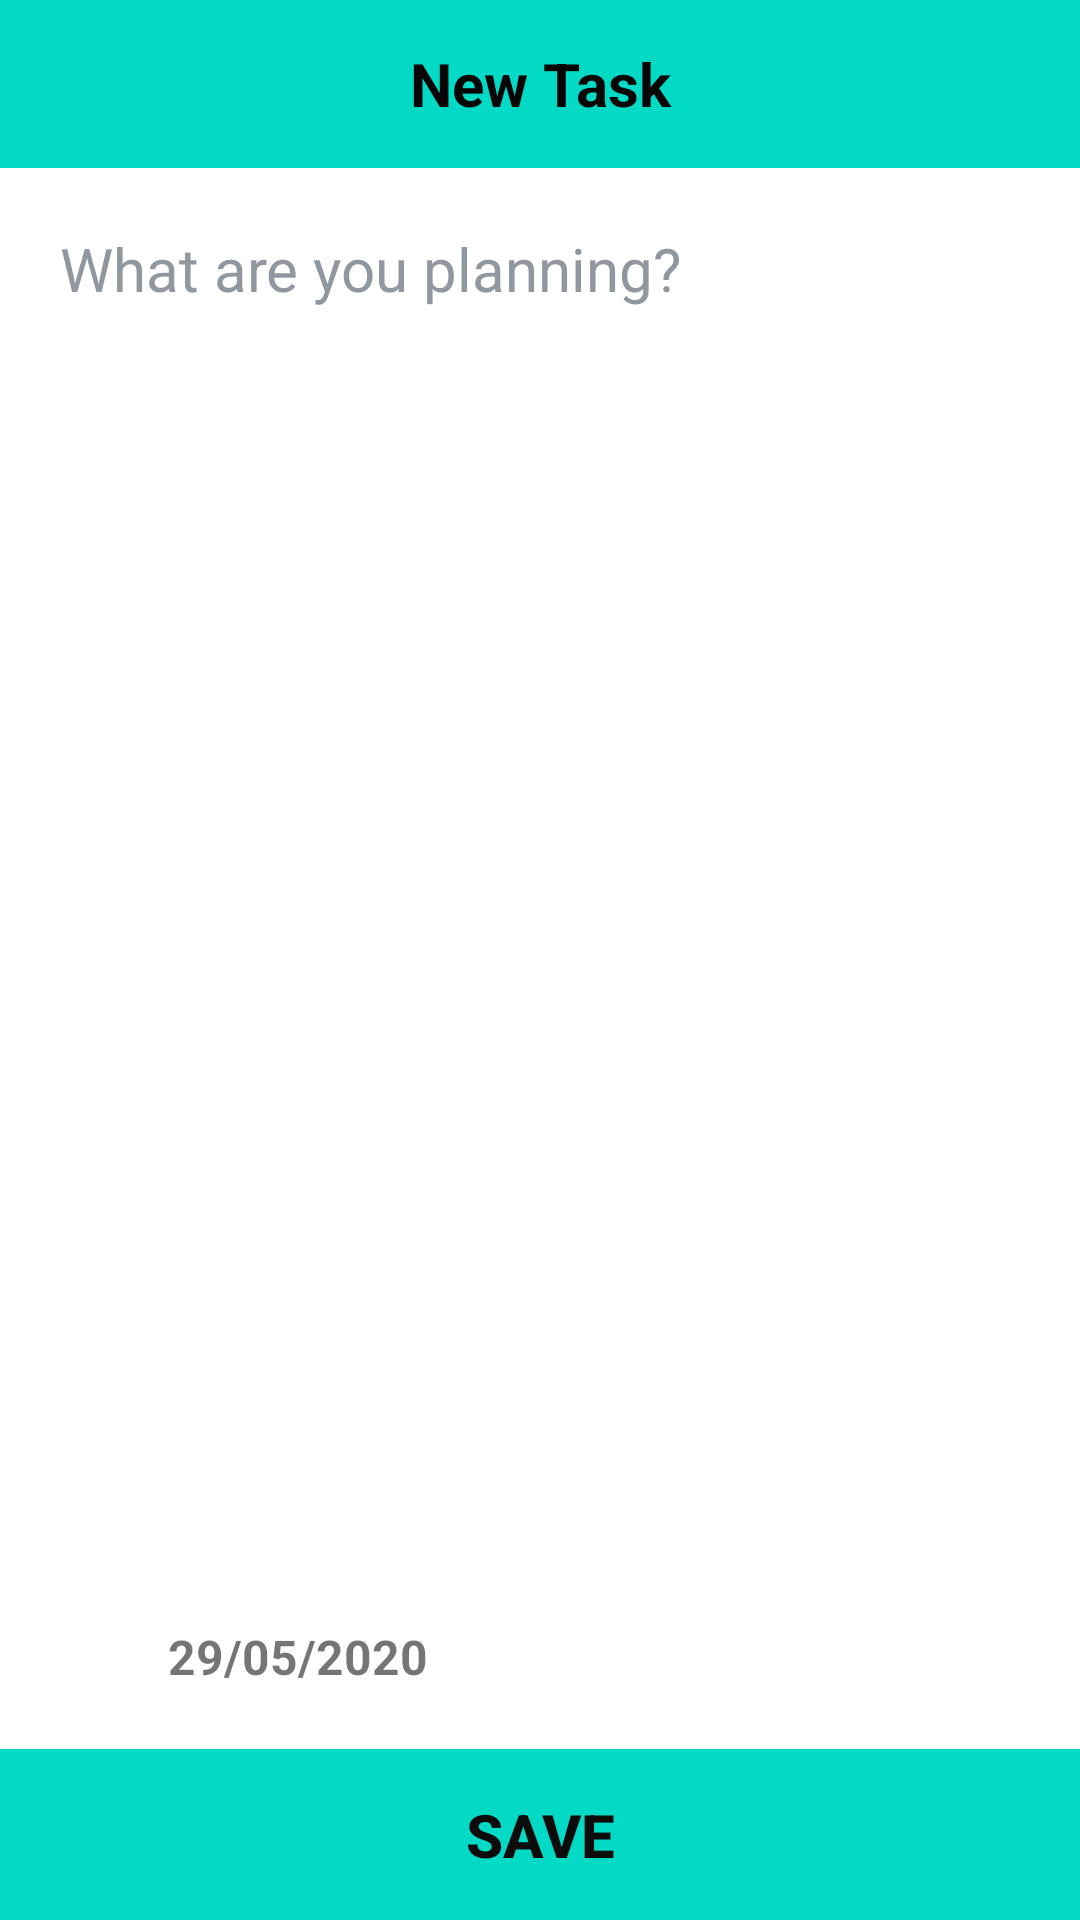

Reconstruct the res/layout file that produces this screen, plus the resources it refers to.
<!-- AndroidManifest.xml: application theme Theme.PetsCareNew -->
<!-- res/layout/activity_add_modify_task.xml -->
<?xml version="1.0" encoding="utf-8"?>

<androidx.coordinatorlayout.widget.CoordinatorLayout
    xmlns:android="http://schemas.android.com/apk/res/android"
    xmlns:app="http://schemas.android.com/apk/res-auto"
    android:layout_width="match_parent"
    android:layout_height="match_parent"
    android:background="#FFFFFF">

    <com.google.android.material.appbar.AppBarLayout
        android:id="@+id/appbar"
        android:layout_width="match_parent"
        android:layout_height="wrap_content"
        app:elevation="0dp">


        <androidx.appcompat.widget.Toolbar
            android:id="@+id/toolbar"
            android:layout_width="match_parent"
            android:layout_height="?attr/actionBarSize"
            android:background="@color/colorAccent"
            app:contentInsetStart="0dp"
            app:popupTheme="@style/ThemeOverlay.AppCompat.Light">

            <LinearLayout
                android:layout_width="match_parent"
                android:layout_height="wrap_content"
                android:orientation="horizontal">

                <TextView
                    android:id="@+id/toolbar_title"
                    android:layout_width="match_parent"
                    android:layout_height="match_parent"
                    android:gravity="center"
                    android:text="New Task"
                    android:textColor="#070606"
                    android:textSize="20sp"
                    android:textStyle="bold" />


            </LinearLayout>
        </androidx.appcompat.widget.Toolbar>
    </com.google.android.material.appbar.AppBarLayout>


    <RelativeLayout
        android:layout_width="match_parent"
        android:layout_height="match_parent"
        app:layout_behavior="@string/appbar_scrolling_view_behavior">

        <EditText
            android:id="@+id/edit_text"
            android:layout_width="match_parent"
            android:layout_height="match_parent"
            android:layout_above="@+id/custom_config"
            android:background="#FFFFFF"
            android:gravity="top"
            android:hint="What are you planning?"
            android:inputType="textMultiLine"
            android:padding="20dp"
            android:textColorHint="#90979E"
            android:textSize="20sp" />



        <LinearLayout
            android:id="@+id/custom_config"
            android:layout_width="wrap_content"
            android:layout_height="wrap_content"
            android:layout_above="@+id/deleteTask"
            android:gravity="center"
            android:orientation="horizontal"
            android:paddingHorizontal="30dp"
            android:paddingVertical="20dp"
            android:onClick="chooseDate">

            <ImageView
                android:layout_width="16dp"
                android:layout_height="16dp"
                android:src="@drawable/cal"/>

            <TextView
                android:id="@+id/dateText"
                android:layout_width="wrap_content"
                android:layout_height="wrap_content"
                android:layout_marginLeft="10dp"
                android:text="29/05/2020"
                android:textSize="16sp"
                android:textStyle="bold" />

        </LinearLayout>

        <LinearLayout
            android:id="@+id/deleteTask"
            android:layout_width="wrap_content"
            android:layout_height="wrap_content"
            android:layout_above="@+id/save_btn"
            android:gravity="center"
            android:orientation="horizontal"
            android:paddingHorizontal="30dp"
            android:paddingVertical="20dp"
            android:onClick="deleteTask"
            android:visibility="gone">

            <ImageView
                android:layout_width="16dp"
                android:layout_height="16dp"
                android:src="@drawable/del"
                app:tint="#EC5D5D" />

            <TextView
                android:layout_width="wrap_content"
                android:layout_height="wrap_content"
                android:layout_marginLeft="10dp"
                android:textSize="16dp"
                android:textStyle="bold"
                android:textColor="#EC5D5D"
                android:text="Delete Task"/>

        </LinearLayout>


        <Button
            android:id="@+id/save_btn"
            style="?android:attr/borderlessButtonStyle"
            android:layout_width="match_parent"
            android:layout_height="wrap_content"
            android:layout_alignParentBottom="true"
            android:layout_gravity="center"
            android:background="@color/colorAccent"
            android:onClick="saveTask"
            android:paddingVertical="15dp"
            android:text="SAVE"
            android:textColor="#0C0C0C"
            android:textSize="20sp"
            android:textStyle="bold" />

    </RelativeLayout>


</androidx.coordinatorlayout.widget.CoordinatorLayout>
<!-- resources referenced by this layout -->
<resources>
  <style name="Theme.PetsCareNew" parent="Theme.MaterialComponents.DayNight.NoActionBar">
          
          <item name="colorPrimary">#ECCE4B</item>
          <item name="colorPrimaryVariant">@color/purple_700</item>
          <item name="colorOnPrimary">@color/colorAccent</item>
          <item name="colorPrimaryDark">@color/colorPrimaryDark</item>
          
          <item name="colorSecondary">@color/teal_200</item>
          <item name="colorSecondaryVariant">@color/teal_700</item>
          <item name="colorOnSecondary">@color/white</item>
          
          <item name="android:statusBarColor" tools:targetApi="l">?attr/colorPrimaryVariant</item>
          
      </style>
  <color name="purple_700">#e4bc0b</color>
  <color name="teal_200">#FF03DAC5</color>
  <color name="teal_700">#FF018786</color>
  <color name="white">#FFFFFFFF</color>
  <!-- not gathered from this repository: default colours our renderer supplied (Android Studio template values) -->
  <color name="colorPrimaryDark">#FF3700B3</color>
  <color name="colorAccent">#FF03DAC5</color>
</resources>
